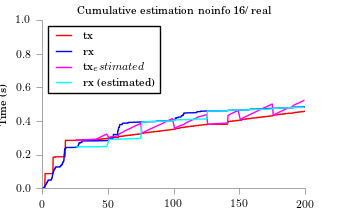

Values plotted in this chart, from the file beside it:
time, tx, rx
25.78, 0.2844, 0.2455
41.02, 0.2919, 0.246
43.01, 0.2993, 0.2465
44.88, 0.3068, 0.2471
46.87, 0.3143, 0.2476
48.98, 0.3217, 0.2481
50.78, 0.2968, 0.2899
51.4, 0.3042, 0.2904
57.84, 0.3117, 0.2909
57.89, 0.3192, 0.2914
59.33, 0.3266, 0.292
61.44, 0.3341, 0.2925
62.93, 0.3415, 0.293
65.05, 0.349, 0.2936
67.04, 0.3565, 0.2941
68.9, 0.3639, 0.2946
70.89, 0.3714, 0.2951
73.01, 0.3789, 0.2957
74.87, 0.3863, 0.2962
75.78, 0.3248, 0.3944
76.98, 0.3322, 0.3949
78.97, 0.3397, 0.3954
80.83, 0.3471, 0.3959
82.82, 0.3546, 0.3965
84.81, 0.3621, 0.397
86.92, 0.3695, 0.3975
89.04, 0.377, 0.3981
91.15, 0.3845, 0.3986
92.89, 0.3919, 0.3991
94.88, 0.3994, 0.3996
97, 0.4068, 0.4002
98.99, 0.4143, 0.4007
100.8, 0.3502, 0.4059
101.2, 0.3577, 0.4064
103, 0.3652, 0.407
105.1, 0.3726, 0.4075
107.8, 0.3801, 0.408
109.1, 0.3876, 0.4086
110.9, 0.395, 0.4091
112.9, 0.4025, 0.4096
115, 0.4099, 0.4101
117, 0.4174, 0.4107
118.9, 0.4249, 0.4112
123, 0.4323, 0.4117
125.2, 0.4398, 0.4122
125.8, 0.3805, 0.4599
141, 0.388, 0.4604
141.1, 0.3955, 0.4609
141.1, 0.4029, 0.4615
141.2, 0.4104, 0.462
141.2, 0.4178, 0.4625
141.2, 0.4253, 0.4631
141.3, 0.4328, 0.4636
143, 0.4402, 0.4641
144.8, 0.4477, 0.4646
146.9, 0.4552, 0.4652
149, 0.4626, 0.4657
150.8, 0.4044, 0.465
151.5, 0.4119, 0.4655
152.9, 0.4193, 0.4661
... 24 more rows
